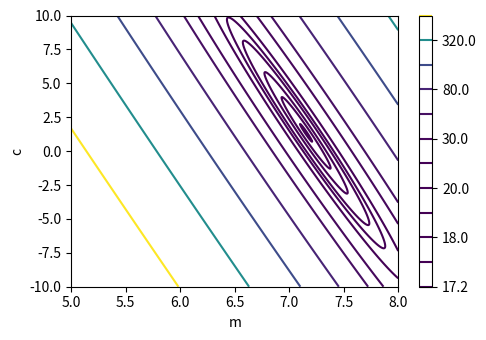

Source code (Python):
import numpy as np
import matplotlib.pyplot as plt

# Data
x = np.array([8, 9, 10, 11, 12, 13, 14, 15])
y = np.array([54, 69, 75, 78, 85, 102, 103, 103])

# Generating a range of values for m and c
m_values = np.linspace(5, 8, 1000)
c_values = np.linspace(-10, 10, 1000)

# Preparing the grid for m and c values
M, C = np.meshgrid(m_values, c_values)

# Calculating the error for each combination of m and c
Error = np.zeros(M.shape)
for i in range(len(x)):
    Error += (y[i] - (M*x[i] + C))**2
Error /= 8

# Plotting the contour plot
plt.figure(figsize=(5, 3.5))
cp = plt.contour(M, C, Error, levels=[17.25,17.5,18,19,20,22,30,42,80,160,320,640], cmap='viridis')
plt.colorbar(cp)
#plt.title('Contour Plot of Error Function')
plt.xlabel('m')
plt.ylabel('c')
plt.tight_layout()
plt.savefig('02.3_contour.png')
plt.show()

#np.geomspace(Error.min(), Error.max(), 20)
